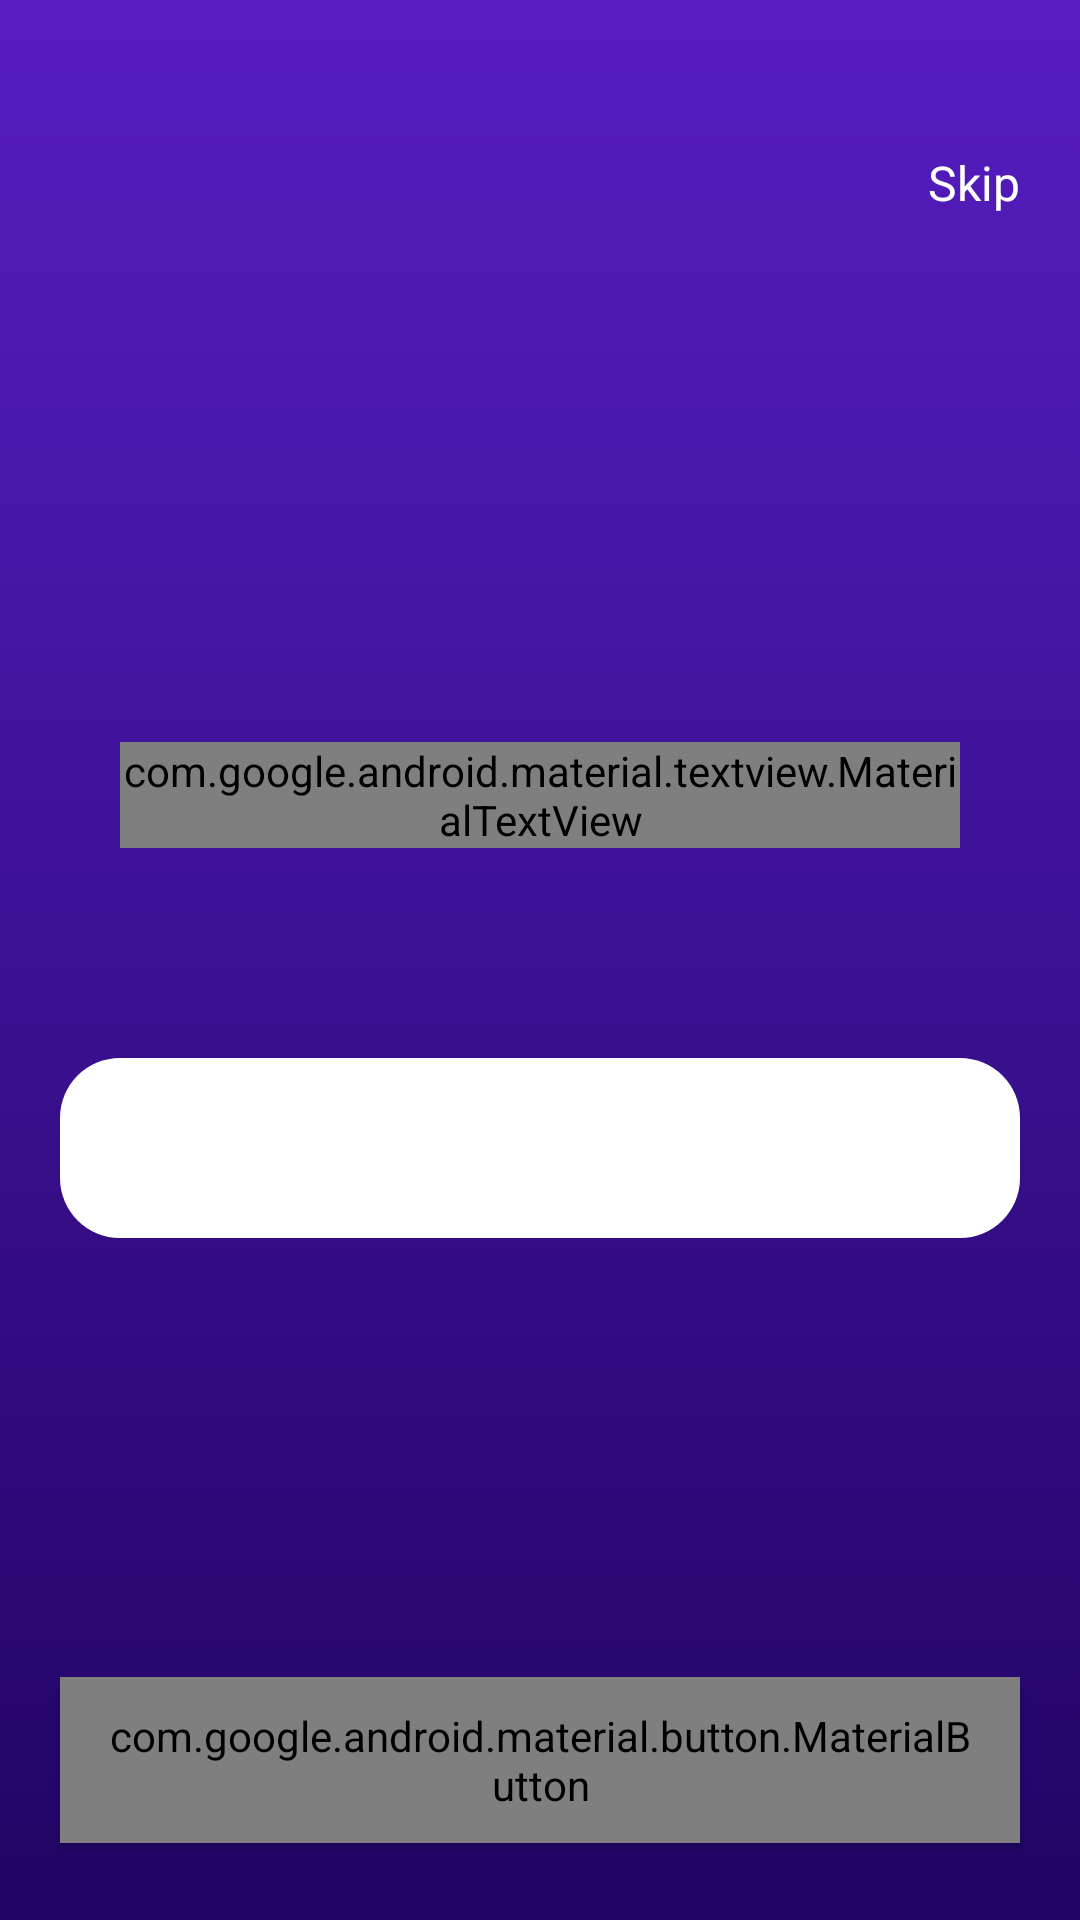

Produce the Android XML layout that renders to this screen, including the resource entries it uses.
<!-- AndroidManifest.xml: application theme Theme.StudyBuddy.Default -->
<!-- res/layout/activity_promo_code.xml -->
<?xml version="1.0" encoding="utf-8"?>
<androidx.constraintlayout.widget.ConstraintLayout xmlns:android="http://schemas.android.com/apk/res/android"
    xmlns:app="http://schemas.android.com/apk/res-auto"
    xmlns:tools="http://schemas.android.com/tools"
    android:layout_width="match_parent"
    android:layout_height="match_parent"
    tools:context=".promoCodeActivity"
    android:background="@drawable/gradient_background">

    <com.google.android.material.textview.MaterialTextView
        android:id="@+id/promoCodeSkip"
        style="@style/textColor"
        android:layout_width="wrap_content"
        android:layout_height="wrap_content"
        android:text="Skip"
        android:textSize="16sp"
        android:layout_marginRight="20dp"
        android:layout_marginTop="50dp"
        app:layout_constraintEnd_toEndOf="parent"
        app:layout_constraintTop_toTopOf="parent" />

    <androidx.appcompat.widget.LinearLayoutCompat
        android:id="@+id/promoCodeLinear"
        android:layout_width="@dimen/sign_input_width"
        android:layout_height="wrap_content"
        android:gravity="center"
        android:orientation="vertical"
        app:layout_constraintBottom_toBottomOf="parent"
        app:layout_constraintLeft_toLeftOf="parent"
        app:layout_constraintRight_toRightOf="parent"
        app:layout_constraintTop_toTopOf="parent">

        <com.google.android.material.textview.MaterialTextView
            style="@style/gradesText"
            android:layout_width="wrap_content"
            android:layout_height="wrap_content"
            android:textAlignment="center"
            android:text="Enter the\nPromo Code"
            android:textSize="30sp"
            android:layout_margin="20dp"
            app:layout_constraintEnd_toEndOf="parent"
            app:layout_constraintTop_toTopOf="parent" />

    
    <com.google.android.material.textfield.TextInputLayout
        android:id="@+id/promoCodeTextField"
        style="@style/sysBackInputBox"
        android:layout_width="@dimen/sign_input_width"
        android:layout_height="wrap_content"
        android:layout_marginTop="50dp"
        app:boxStrokeWidth="0dp"
        app:boxStrokeWidthFocused="0dp"
        app:hintTextColor="@color/black">

        <com.google.android.material.textfield.TextInputEditText
            android:id="@+id/promoCodeInput"
            android:layout_width="@dimen/sign_input_width"
            android:layout_height="@dimen/sign_input_height"
            android:autofillHints="Eg: Malith"
            android:inputType="text"
            android:singleLine="true" />

    </com.google.android.material.textfield.TextInputLayout>
    

    </androidx.appcompat.widget.LinearLayoutCompat>

    <com.google.android.material.button.MaterialButton
        android:id="@+id/promoCodeVerifyBtn"
        style="@style/whiteBtn"
        android:background="@drawable/signup_btns"
        android:layout_width="@dimen/sign_input_width"
        android:layout_height="wrap_content"
        android:text="Verify"
        app:layout_constraintVertical_bias="0.85"
        app:layout_constraintBottom_toBottomOf="parent"
        app:layout_constraintEnd_toEndOf="parent"
        app:layout_constraintStart_toStartOf="parent"
        app:layout_constraintTop_toBottomOf="@+id/promoCodeLinear" />

</androidx.constraintlayout.widget.ConstraintLayout>
<!-- resources referenced by this layout -->
<resources>
  <color name="black">#FF000000</color>
  <dimen name="sign_input_height">60dp</dimen>
  <dimen name="sign_input_width">320dp</dimen>
  <!-- drawable gradient_background (drawable) -->
  <?xml version="1.0" encoding="utf-8"?>
  <selector xmlns:android="http://schemas.android.com/apk/res/android">
      <item>
          <shape>
              <gradient
                  android:startColor="?attr/colorPrimary"
                  android:endColor="?attr/colorSecondary"
                  android:angle="270"
                  android:type="linear"/>
          </shape>
      </item>
  </selector>
  <!-- drawable signup_btns (drawable) -->
  <?xml version="1.0" encoding="utf-8"?>
  <selector xmlns:android="http://schemas.android.com/apk/res/android">
      <item android:state_pressed="true">
          <shape>
              <solid android:color="@color/gray"/>
              <corners android:radius="100dp" />
          </shape>
      </item>
      <item>
          <shape>
              <solid android:color="@color/white"/>
              <corners android:radius="100dp" />
          </shape>
      </item>
  </selector>
  <style name="gradesText" parent="textColor">
          <item name="android:fontFamily">@font/gilroy_bold</item>
      </style>
  <style name="sysBackInputBox" parent="Widget.MaterialComponents.TextInputLayout.FilledBox">
          <item name="boxCornerRadiusTopStart">20dp</item>
          <item name="boxCornerRadiusTopEnd">20dp</item>
          <item name="boxCornerRadiusBottomStart">20dp</item>
          <item name="boxCornerRadiusBottomEnd">20dp</item>
      </style>
  <style name="textColor">
          <item name="android:textColor">?attr/colorOnPrimary</item>
      </style>
  <style name="whiteBtn" parent="Widget.MaterialComponents.Button">
          <item name="android:textSize">30sp</item>
          <item name="android:textAppearance">@style/font_fontFamily_bold</item>
          <item name="backgroundTint">?attr/colorOnPrimary</item>
          <item name="rippleColor">?attr/colorAccent</item>
          <item name="shapeAppearance">@style/BtnShape</item>
          <item name="android:paddingTop">10dp</item>
          <item name="android:paddingBottom">10dp</item>
      </style>
  <style name="Theme.StudyBuddy.Default" parent="Theme.StudyBuddy">
          <item name="android:windowLightStatusBar">false</item>
          <item name="colorAccent">@color/accent</item>
      </style>
  <color name="gray">#888888</color>
  <color name="white">#FFFFFFFF</color>
  <style name="font_fontFamily_bold">
          <item name="android:fontFamily">@font/gilroy_bold</item>
          <item name="android:textColor">?attr/colorOnPrimary</item>
      </style>
  <style name="BtnShape" parent="ShapeAppearance.MaterialComponents.SmallComponent">
          <item name="cornerFamily">rounded</item>
          <item name="cornerSize">60dp</item>
      </style>
  <color name="accent">#FFEE0A</color>
  <color name="start">#561DC1</color>
  <color name="center">#34056A</color>
  <color name="end">#210464</color>
  <style name="CustomActivityAnimation" parent="@android:style/Animation.Activity">
          <item name="android:activityOpenEnterAnimation">@anim/slide_in_right</item>
          <item name="android:activityOpenExitAnimation">@anim/slide_out_left</item>
          <item name="android:activityCloseEnterAnimation">@anim/slide_in_left</item>
          <item name="android:activityCloseExitAnimation">@anim/slide_out_right</item>
      </style>
  <color name="nofill">#00FFFFFF</color>
</resources>
